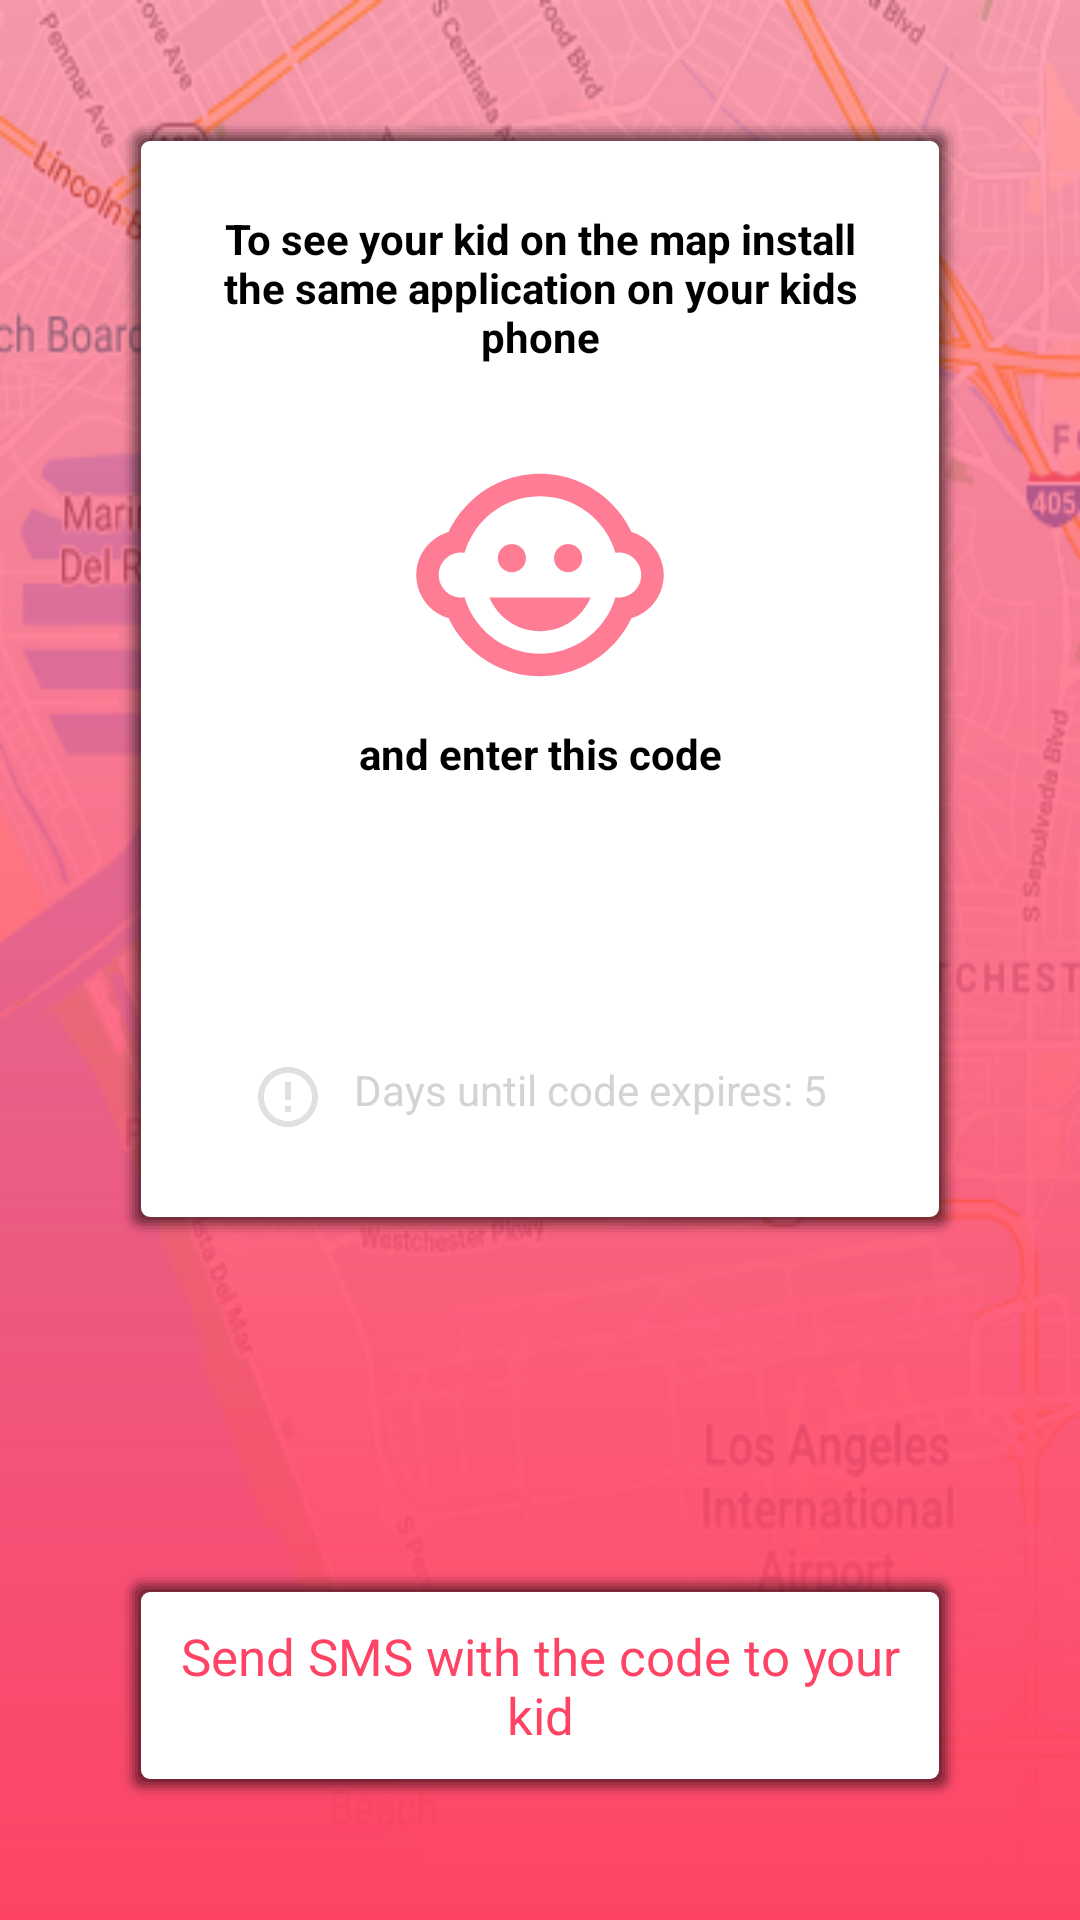

Produce the Android XML layout that renders to this screen, including the resource entries it uses.
<!-- AndroidManifest.xml: application theme AppTheme.NoActionBar -->
<!-- res/layout/activity_enter_the_code_in_your_kids_gadget.xml -->
<?xml version="1.0" encoding="utf-8"?>
<androidx.constraintlayout.widget.ConstraintLayout xmlns:android="http://schemas.android.com/apk/res/android"
    xmlns:app="http://schemas.android.com/apk/res-auto"
    xmlns:tools="http://schemas.android.com/tools"
    android:layout_width="match_parent"
    android:background="@drawable/google_maps_image"
    android:layout_height="match_parent"
    tools:context=".ConnectKidsPhone">


    <androidx.constraintlayout.widget.ConstraintLayout
        android:id="@+id/constraintLayout"
        android:layout_width="match_parent"
        android:layout_height="match_parent"
        android:background="@drawable/child_care_background_image"
        app:layout_constraintEnd_toEndOf="parent"
        app:layout_constraintStart_toStartOf="parent"
        app:layout_constraintTop_toTopOf="parent">


    </androidx.constraintlayout.widget.ConstraintLayout>









    <LinearLayout
        android:id="@+id/linearLayout2"
        android:layout_width="match_parent"
        android:layout_height="wrap_content"
        android:background="@drawable/curved_shape_with_shadow_white_background"
        android:orientation="vertical"
        android:padding="30dp"
        android:layout_margin="40dp"
        app:layout_constraintEnd_toEndOf="parent"
        app:layout_constraintStart_toStartOf="parent"
        app:layout_constraintTop_toTopOf="parent">


        <TextView
            android:layout_width="match_parent"
            android:layout_height="wrap_content"
            android:layout_gravity="center"
            android:layout_marginBottom="20dp"
            android:text="To see your kid on the map install the same application on your kids phone"
            android:textAlignment="center"
            android:textColor="@color/colorBlack"
            android:textStyle="bold" />

        <ImageView
            android:layout_width="100dp"
            android:layout_height="100dp"
            android:layout_gravity="center"
            android:padding="5dp"
            android:src="@drawable/ic_child_care_black_24dp" />


        <TextView
            android:layout_width="match_parent"
            android:layout_height="wrap_content"
            android:layout_gravity="center"
            android:layout_marginBottom="30dp"
            android:text="and enter this code"
            android:textAlignment="center"
            android:textColor="@color/colorBlack"
            android:textStyle="bold" />


        <TextView
            android:layout_width="match_parent"
            android:layout_height="wrap_content"
            android:id="@+id/code_for_kids_gadget"
            android:layout_gravity="center"
            android:visibility="gone"
            android:layout_marginBottom="10dp"
            android:lineSpacingExtra="35dp"
            android:text="5 N K L S"
            android:textAlignment="center"
            android:textColor="@color/colorPrimary"
            android:textSize="33sp"
            android:textStyle="bold"/>

        <androidx.core.widget.ContentLoadingProgressBar
            android:id="@+id/progress_bar"
            android:layout_width="wrap_content"
            android:layout_gravity="center"
            android:layout_marginBottom="10dp"
            style="?android:attr/progressBarStyle"
            android:layout_height="wrap_content"
            android:indeterminateTint="@color/colorLessBlack"

            />




        <LinearLayout
            android:id="@+id/connect_kids_watch"
            android:layout_width="wrap_content"
            android:layout_height="wrap_content"
            android:layout_gravity="center"
            android:orientation="horizontal">

            <ImageView
                android:layout_width="wrap_content"
                android:layout_height="wrap_content"
                android:layout_gravity="center_horizontal"
                android:padding="5dp"
                android:src="@drawable/ic_error_outline_gray_24dp" />

            <TextView
                android:layout_width="match_parent"
                android:layout_height="wrap_content"
                android:layout_gravity="center_horizontal"
                android:padding="5dp"
                android:text="Days until code expires: 5"
                android:textColor="@color/colorGray" />

        </LinearLayout>

    </LinearLayout>



    <TextView
        android:layout_width="match_parent"
        android:layout_height="wrap_content"
        android:id="@+id/send_SMS_with_code_to_kid"
        android:layout_gravity="center_horizontal"
        android:padding="17dp"
        android:background="@drawable/curved_shape_with_shadow_white_background"
        android:text="Send SMS with the code to your kid"
        android:gravity="center"
        android:textSize="17sp"
        android:clickable="true"
        android:layout_margin="40dp"
        android:textColor="@color/colorPrimary"
        app:layout_constraintBottom_toBottomOf="parent"
        tools:layout_editor_absoluteX="20dp" />

</androidx.constraintlayout.widget.ConstraintLayout>
<!-- resources referenced by this layout -->
<resources>
  <color name="colorBlack">#000000</color>
  <color name="colorGray">#D3D3D3</color>
  <color name="colorLessBlack">#80000000</color>
  <color name="colorPrimary">#fe4365</color>
  <!-- drawable child_care_background_image (drawable) -->
  <?xml version="1.0" encoding="utf-8"?>
  <shape xmlns:android="http://schemas.android.com/apk/res/android"
      android:shape="rectangle">
      <solid android:color="#FFFFFF" />
  
          <gradient
              android:startColor="#7CFE4365"
              android:endColor="#FE4365"
              android:angle="270" >
          </gradient>
  
  
  
  </shape>
  <!-- drawable curved_shape_with_shadow_white_background: vector/xml drawable (drawable, 2058 chars, omitted) -->
  <!-- drawable google_maps_image: png bitmap (drawable, 181086 bytes) -->
  <!-- drawable ic_child_care_black_24dp (drawable) -->
  <vector android:alpha="0.7" android:height="24dp" android:tint="#FE4365"
      android:viewportHeight="24.0" android:viewportWidth="24.0"
      android:width="24dp" xmlns:android="http://schemas.android.com/apk/res/android">
      <path android:fillColor="#FF000000" android:pathData="M14.5,10.5m-1.25,0a1.25,1.25 0,1 1,2.5 0a1.25,1.25 0,1 1,-2.5 0"/>
      <path android:fillColor="#FF000000" android:pathData="M9.5,10.5m-1.25,0a1.25,1.25 0,1 1,2.5 0a1.25,1.25 0,1 1,-2.5 0"/>
      <path android:fillColor="#FF000000" android:pathData="M22.94,12.66c0.04,-0.21 0.06,-0.43 0.06,-0.66s-0.02,-0.45 -0.06,-0.66c-0.25,-1.51 -1.36,-2.74 -2.81,-3.17 -0.53,-1.12 -1.28,-2.1 -2.19,-2.91C16.36,3.85 14.28,3 12,3s-4.36,0.85 -5.94,2.26c-0.92,0.81 -1.67,1.8 -2.19,2.91 -1.45,0.43 -2.56,1.65 -2.81,3.17 -0.04,0.21 -0.06,0.43 -0.06,0.66s0.02,0.45 0.06,0.66c0.25,1.51 1.36,2.74 2.81,3.17 0.52,1.11 1.27,2.09 2.17,2.89C7.62,20.14 9.71,21 12,21s4.38,-0.86 5.97,-2.28c0.9,-0.8 1.65,-1.79 2.17,-2.89 1.44,-0.43 2.55,-1.65 2.8,-3.17zM19,14c-0.1,0 -0.19,-0.02 -0.29,-0.03 -0.2,0.67 -0.49,1.29 -0.86,1.86C16.6,17.74 14.45,19 12,19s-4.6,-1.26 -5.85,-3.17c-0.37,-0.57 -0.66,-1.19 -0.86,-1.86 -0.1,0.01 -0.19,0.03 -0.29,0.03 -1.1,0 -2,-0.9 -2,-2s0.9,-2 2,-2c0.1,0 0.19,0.02 0.29,0.03 0.2,-0.67 0.49,-1.29 0.86,-1.86C7.4,6.26 9.55,5 12,5s4.6,1.26 5.85,3.17c0.37,0.57 0.66,1.19 0.86,1.86 0.1,-0.01 0.19,-0.03 0.29,-0.03 1.1,0 2,0.9 2,2s-0.9,2 -2,2zM7.5,14c0.76,1.77 2.49,3 4.5,3s3.74,-1.23 4.5,-3h-9z"/>
  </vector>
  <!-- drawable ic_error_outline_gray_24dp (drawable) -->
  <vector android:alpha="0.7" android:height="24dp" android:tint="#D3D3D3"
      android:viewportHeight="24.0" android:viewportWidth="24.0"
      android:width="24dp" xmlns:android="http://schemas.android.com/apk/res/android">
      <path android:fillColor="#FF000000" android:pathData="M11,15h2v2h-2zM11,7h2v6h-2zM11.99,2C6.47,2 2,6.48 2,12s4.47,10 9.99,10C17.52,22 22,17.52 22,12S17.52,2 11.99,2zM12,20c-4.42,0 -8,-3.58 -8,-8s3.58,-8 8,-8 8,3.58 8,8 -3.58,8 -8,8z"/>
  </vector>
  <style name="AppTheme.NoActionBar">
          <item name="windowActionBar">false</item>
          <item name="windowNoTitle">true</item>
      </style>
</resources>
